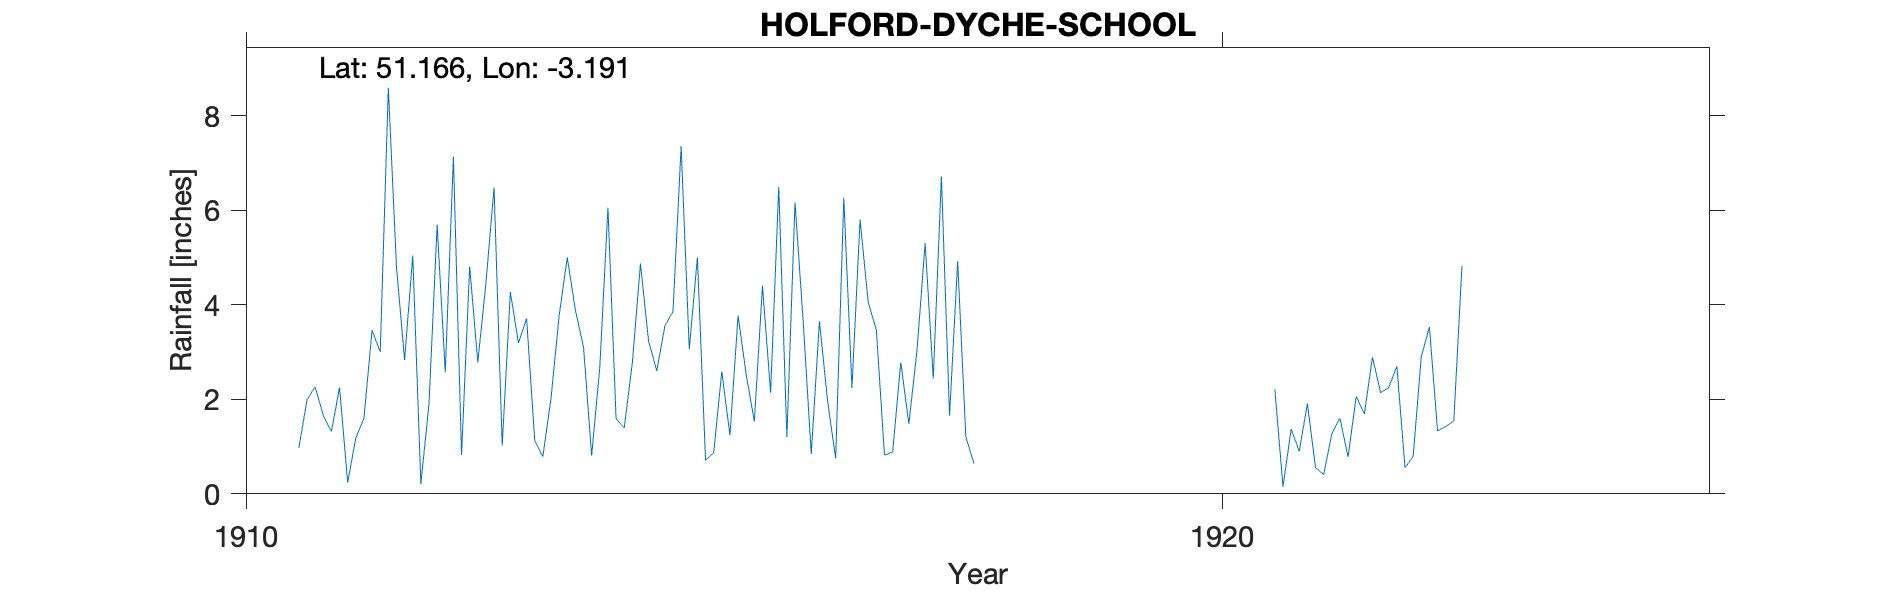

The table this chart was drawn from, first rows:
HOLFORD-DYCHE-SCHOOL, , , , , , , , , , , , , , , , , , , , , 
Grid ref, ST168414, Long, -3.191, Lat, 51.17, Elevation, 260, ft, , , , , , , , , , , , , 
Station no, RR8524, , , , , , , , , , , , , , , , , , , , 
, 1910, 1911, 1912, 1913, 1914, 1915, 1916, 1917, 1918, 1919, 1920, 1921, 1922, 1923, 1924, 1925, 1926, 1927, 1928, 1929, 1930
January, , 0.97, 4.8, 6.48, 0.81, 3.06, 1.2, 0.82, , , , 2.21, 2.89, , , , , , , , 
February, , 1.99, 2.83, 1.02, 2.68, 5, 6.16, 0.88, , , , 0.15, 2.14, 7.26, , , , , , , 
March, , 2.26, 5.04, 4.27, 6.05, 0.71, 3.66, 2.78, , , , 1.37, 2.25, , , , , , , , 
April, , 1.66, 0.21, 3.19, 1.59, 0.87, 0.84, 1.48, , , , 0.9, 2.7, , , , , , , , 
May, , 1.32, 1.91, 3.71, 1.39, 2.59, 3.65, 3.04, , , , 1.91, 0.55, , , , , , , , 
June, , 2.25, 5.69, 1.13, 2.77, 1.24, 1.97, 5.3, , , , 0.55, 0.79, , , , , , , , 
July, , 0.24, 2.57, 0.79, 4.87, 3.77, 0.75, 2.44, , , , 0.41, 2.9, , , , , , , , 
August, , 1.18, 7.13, 2.02, 3.23, 2.52, 6.26, 6.71, , , , 1.27, 3.53, , 7.16, , , , , , 
September, , 1.6, 0.82, 3.77, 2.6, 1.53, 2.24, 1.65, , , , 1.6, 1.33, , , , , , , , 
October, , 3.46, 4.81, 5, 3.55, 4.4, 5.8, 4.92, , , , 0.78, 1.42, , , , , , , , 
November, , 3, 2.78, 3.88, 3.86, 2.14, 4.05, 1.21, , , , 2.06, 1.54, , , , , , , , 
December, , 8.59, 4.46, 3.1, 7.35, 6.49, 3.47, 0.64, , , , 1.69, 4.82, , , , , , , , 
Total, , 28.52, 43.05, 38.36, 40.75, 34.32, 40.05, 31.87, , , , 14.9, 26.86, , , , , , , , 
1924 Sept 17 Inspection Excellent positi…, , , , , , , , , , , , , , , , , , , , , 
